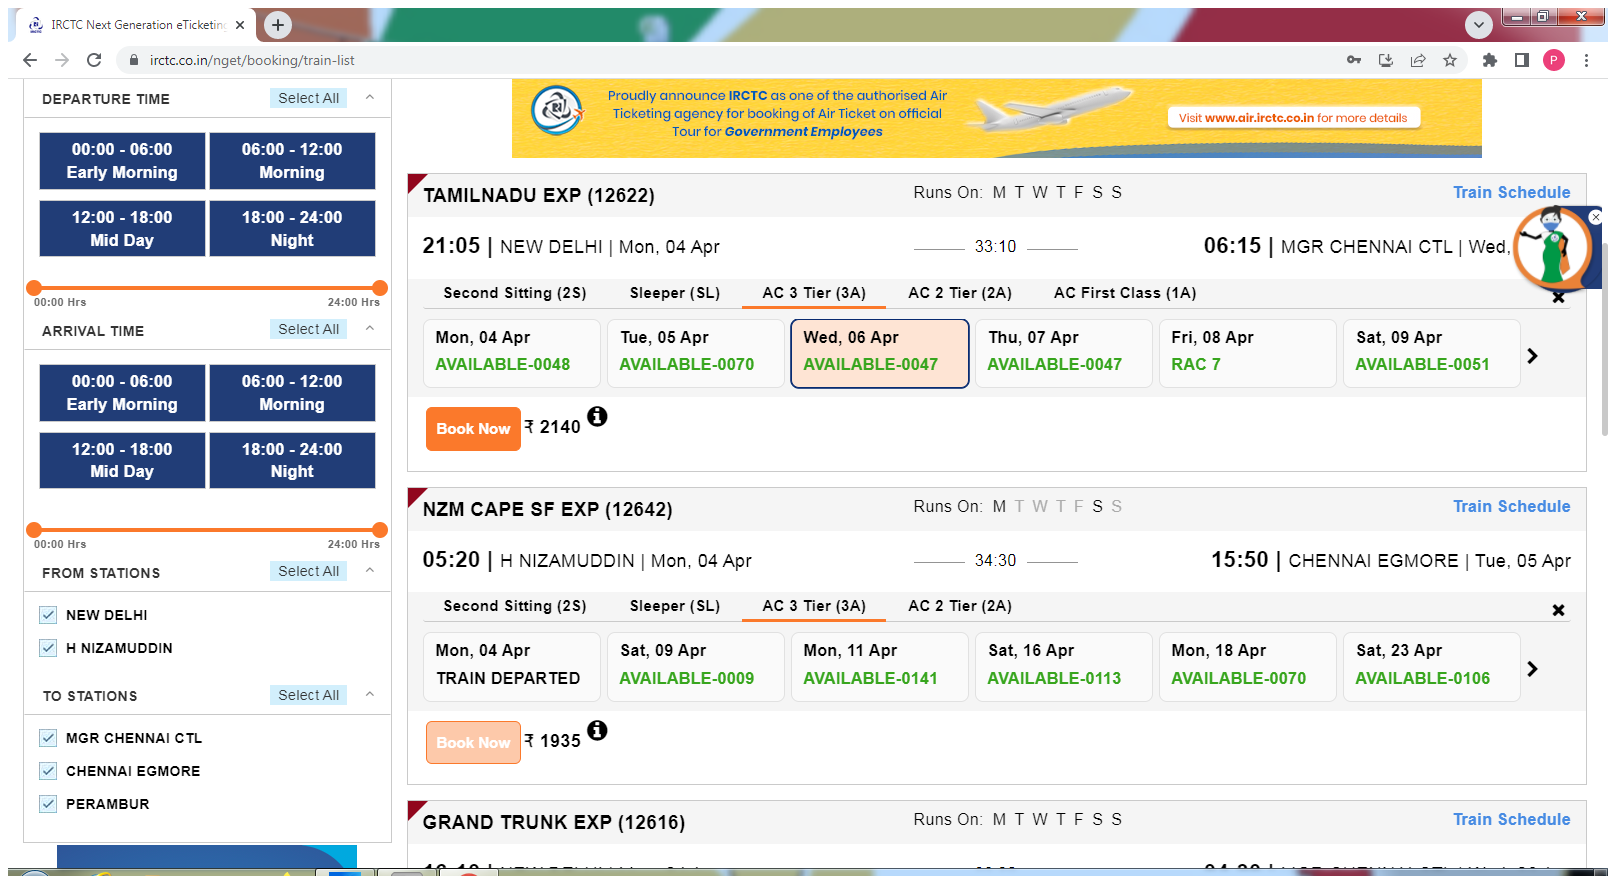
Workflow: Extract the Data in Data Table

Step 1: Use Application/Browser in window 'IRCTC Next Generation eTicketing System' (chrome.exe)

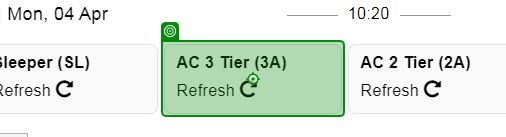
Step 2: click on 'AC 3 Tier (3A) Refresh'

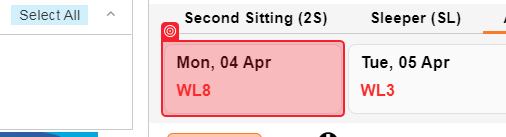
Step 3: get-text from 'Mon, 04 AprWL8'

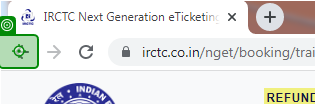
Step 4: click on 'Back'